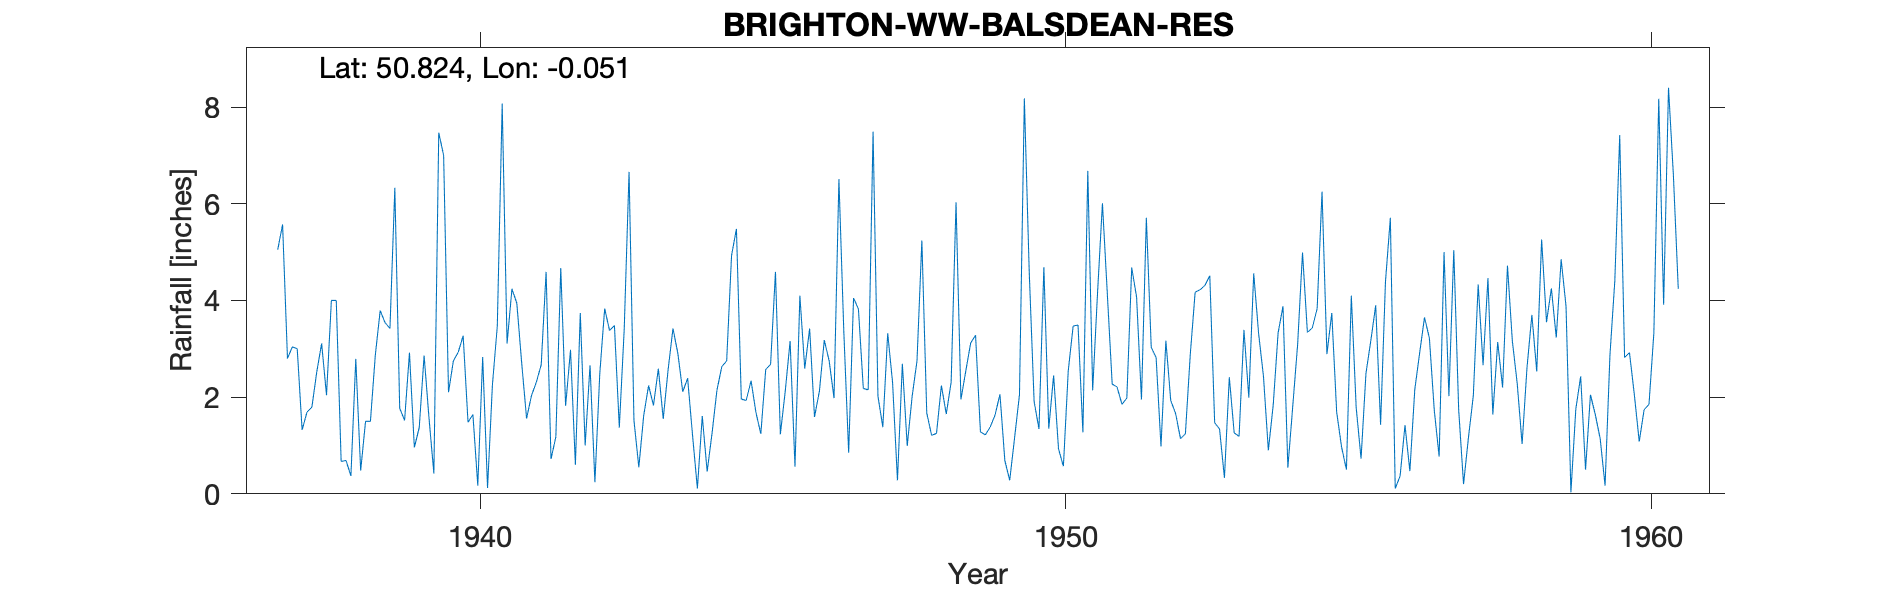

The table this chart was drawn from, first rows:
BRIGHTON-WW-BALSDEAN-RES, , , , , , , , , , , , , , , , , , , , , , , 
Grid ref, TQ374045, Long, -0.05062, Lat, 50.82, Elevation, 399, ft, , , , , , , , , , , , , , , 
Station no, 486/3, , , , , , , , , , , , , , , , , , , , , , 
, 1931, 1932, 1933, 1934, 1935, 1936, 1937, 1938, 1939, 1940, 1941, 1942, 1943, 1944, 1945, 1946, 1947, 1948, 1949, 1950, 1951, 1952, 1953
January, , , , , , , 5.05, 4, 6.33, 2.75, 4.24, 2.98, 6.66, 2.39, 1.93, 2.59, 2.18, 5.24, 1.28, 1.34, 4.16, 2.82, 1.47
February, , , , , , , 5.57, 0.67, 1.77, 2.93, 3.94, 0.6, 1.52, 1.22, 2.34, 3.42, 2.15, 1.67, 1.22, 4.69, 6.01, 0.98, 1.34
March, , , , , , , 2.8, 0.69, 1.52, 3.27, 2.7, 3.74, 0.55, 0.11, 1.68, 1.59, 7.49, 1.21, 1.38, 1.35, 4.14, 3.17, 0.33
April, , , , , , , 3.04, 0.37, 2.92, 1.48, 1.56, 1, 1.62, 1.61, 1.24, 2.12, 2.02, 1.25, 1.63, 2.45, 2.27, 1.93, 2.41
May, , , , , , , 3, 2.79, 0.96, 1.64, 2.03, 2.66, 2.24, 0.46, 2.57, 3.18, 1.38, 2.24, 2.06, 0.93, 2.21, 1.66, 1.26
June, , , , , , , 1.32, 0.48, 1.37, 0.17, 2.31, 0.24, 1.83, 1.25, 2.68, 2.75, 3.32, 1.65, 0.69, 0.57, 1.85, 1.14, 1.19
July, , , , , , , 1.69, 1.5, 2.86, 2.83, 2.67, 2.49, 2.59, 2.14, 4.59, 1.98, 2.3, 2.31, 0.28, 2.55, 1.98, 1.24, 3.39
August, , , , , , , 1.79, 1.5, 1.57, 0.12, 4.59, 3.83, 1.55, 2.63, 1.23, 6.51, 0.28, 6.03, 1.16, 3.47, 4.68, 2.88, 1.99
September, , , , , , , 2.52, 2.87, 0.42, 2.26, 0.72, 3.38, 2.57, 2.75, 2.12, 3.37, 2.69, 1.95, 2.05, 3.49, 4.07, 4.17, 4.56
October, , , , , , , 3.11, 3.79, 7.47, 3.47, 1.18, 3.48, 3.42, 4.93, 3.16, 0.85, 0.99, 2.54, 8.18, 1.27, 1.95, 4.22, 3.32
November, , , , , , , 2.04, 3.54, 7, 8.07, 4.67, 1.37, 2.9, 5.48, 0.56, 4.05, 2.01, 3.12, 4.59, 6.68, 5.71, 4.31, 2.43
December, , , , , , , 4, 3.42, 2.1, 3.11, 1.82, 3.39, 2.11, 1.96, 4.1, 3.82, 2.75, 3.28, 1.91, 2.14, 3.03, 4.51, 0.9
Total, , , , , , , 35.93, 25.62, 36.29, 32.1, 32.43, 29.16, 29.56, 26.93, 28.2, 36.23, 29.56, 32.49, 26.43, 30.93, 42.06, 33.03, 24.59
